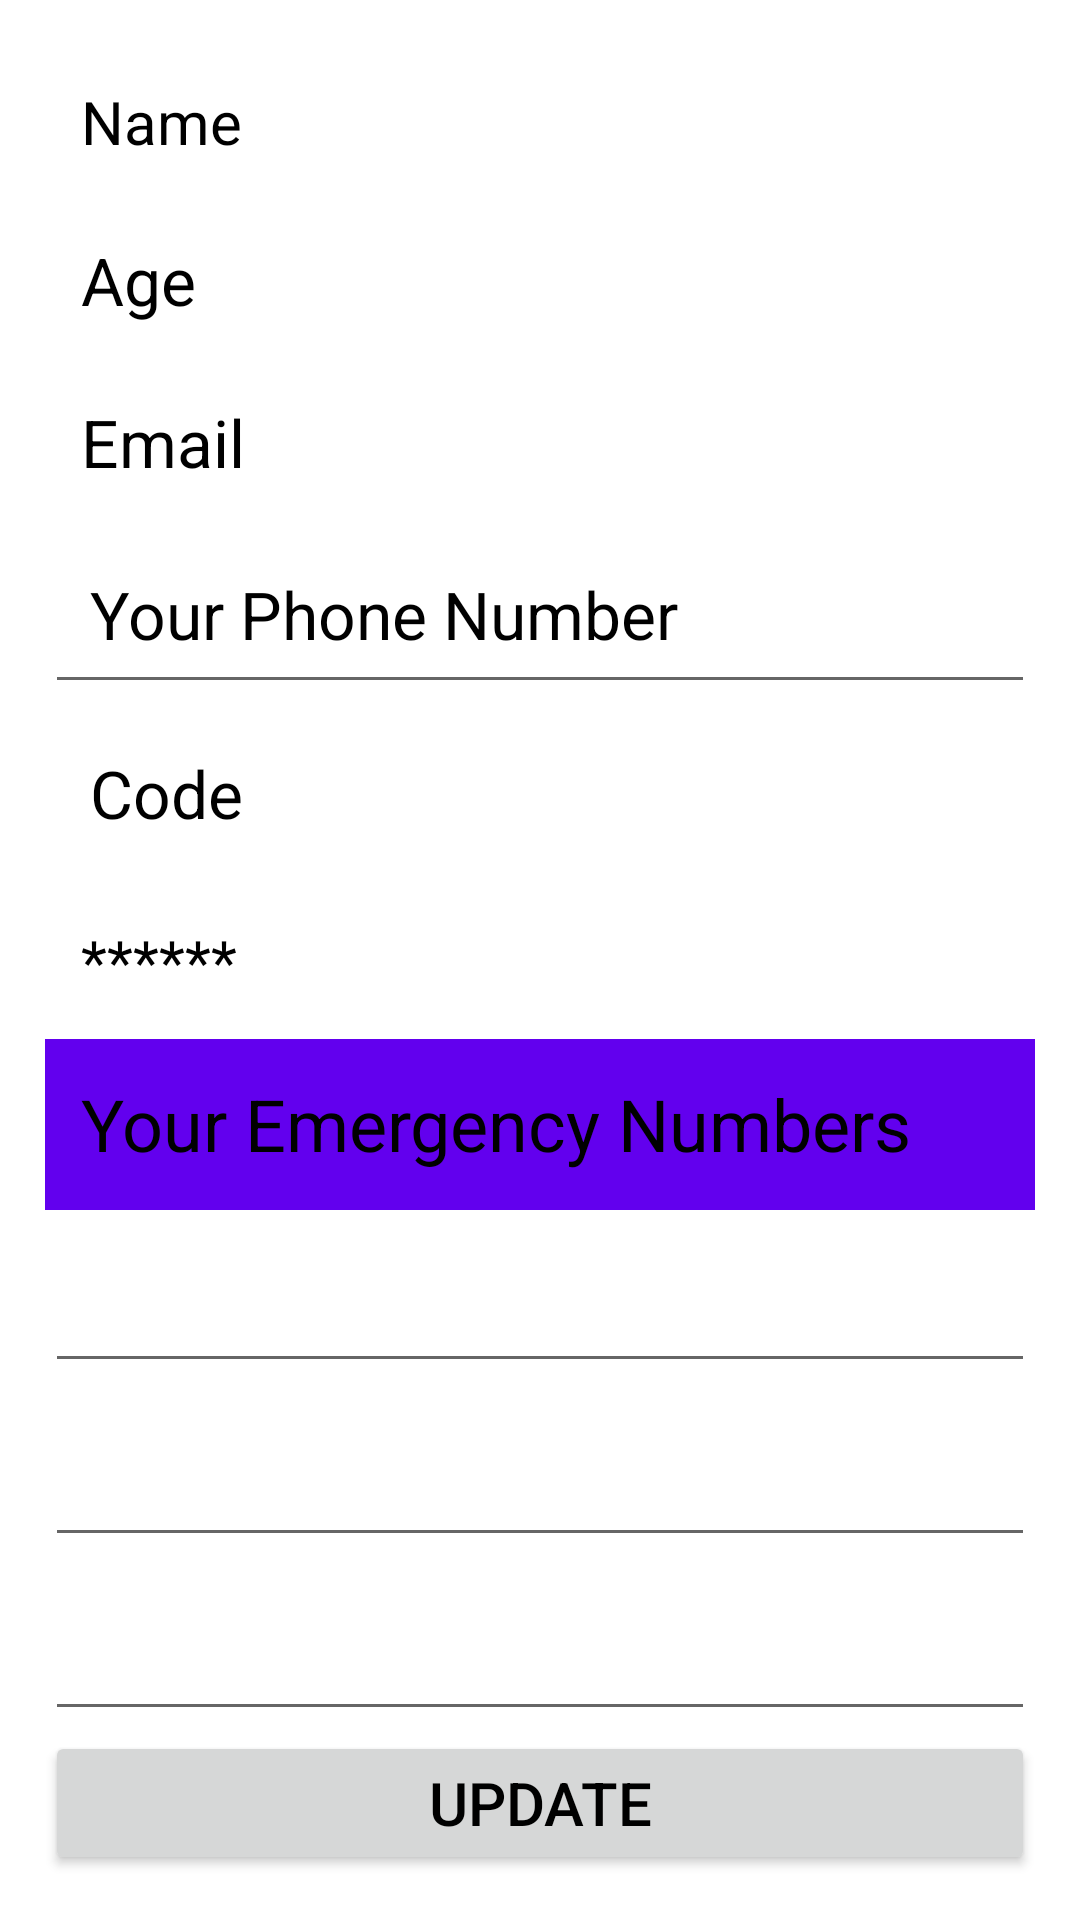

The Android layout XML behind this screen, and the referenced resources:
<!-- AndroidManifest.xml: application theme Theme.BDOSNAPP -->
<!-- res/layout/activity_profile.xml -->
<?xml version="1.0" encoding="utf-8"?>
<LinearLayout xmlns:android="http://schemas.android.com/apk/res/android"
    xmlns:app="http://schemas.android.com/apk/res-auto"
    xmlns:tools="http://schemas.android.com/tools"
    android:layout_width="match_parent"
    android:layout_height="match_parent"
    android:background="@drawable/login_background"
    android:orientation="vertical"
    android:padding="15dp"
    android:weightSum="10"
    app:layout_constraintTop_toTopOf="parent"
    tools:context=".Profile">












    <TextView
        android:id="@+id/name"
        android:layout_width="match_parent"
        android:layout_height="wrap_content"
        android:layout_weight="1.0"
        android:padding="12dp"
        android:text="Name"
        android:textColor="@color/black"
        android:textSize="20sp" />

    <TextView
        android:id="@+id/age"
        android:layout_width="match_parent"
        android:layout_height="wrap_content"
        android:layout_weight="1.0"
        android:padding="12dp"
        android:text="Age"
        android:textColor="@color/black"
        android:textSize="22sp" />

    <TextView
        android:id="@+id/email"
        android:layout_width="match_parent"
        android:layout_height="wrap_content"
        android:layout_weight="1.0"
        android:padding="12dp"
        android:text="Email"
        android:textColor="@color/black"
        android:textSize="22sp" />

    <EditText
        android:id="@+id/uphone"
        android:layout_width="match_parent"
        android:layout_height="wrap_content"
        android:layout_weight="1.0"
        android:padding="15dp"
        android:text="Your Phone Number"
        android:textColor="@color/black"
        android:inputType="number"
        android:textSize="22sp" />

    <TextView
        android:id="@+id/code"
        android:layout_width="match_parent"
        android:layout_height="wrap_content"
        android:layout_weight="1.0"
        android:padding="15dp"
        android:text="Code"
        android:textColor="@color/black"
        android:textSize="22sp" />

    <TextView
        android:layout_width="match_parent"
        android:layout_height="wrap_content"
        android:layout_weight="1.0"
        android:padding="12dp"
        android:text="******"
        android:textColor="@color/black"
        android:textSize="20sp" />

    <TextView
        android:layout_width="match_parent"
        android:layout_height="wrap_content"
        android:layout_weight="1.0"
        android:background="@color/colorPrimary"
        android:padding="12dp"
        android:text="Your Emergency Numbers"
        android:textColor="@color/black"
        android:textSize="24sp" />

    <EditText
        android:id="@+id/n1"
        android:layout_width="match_parent"
        android:layout_height="wrap_content"
        android:layout_weight="1.0"
        android:padding="15dp"
        android:inputType="number"
        android:textColor="@color/black"
        android:textSize="20sp" />

    <EditText
        android:id="@+id/n2"
        android:layout_width="match_parent"
        android:layout_height="wrap_content"
        android:layout_weight="1.0"
        android:inputType="number"
        android:padding="15dp"
        android:textColor="@color/black"
        android:textSize="20sp" />

    <EditText
        android:id="@+id/n3"
        android:inputType="number"
        android:layout_width="match_parent"
        android:layout_height="wrap_content"
        android:layout_weight="1.0"
        android:padding="15dp"
        android:textColor="@color/black"
        android:textSize="20sp" />
<Button
    android:layout_width="match_parent"
    android:layout_height="wrap_content"
    android:text="UPDATE"
    android:textSize="20dp"
    android:layout_weight="1.0"
    android:textColor="@color/black"
    android:id="@+id/profile_update"
/>
</LinearLayout>
<!-- resources referenced by this layout -->
<resources>
  <color name="black">#FF000000</color>
  <!-- drawable login_background (drawable) -->
  <?xml version="1.0" encoding="utf-8"?>
  <selector xmlns:android="http://schemas.android.com/apk/res/android">
      <item>
          <shape>
              <solid
                  android:color="#ffffff"
                  />
  
              <corners
                  android:topRightRadius="25dp"
                  android:topLeftRadius="25dp"
                  android:bottomRightRadius="25dp"
                  android:bottomLeftRadius="25dp"
                  />
          </shape>
      </item>
  </selector>
  <style name="Theme.BDOSNAPP" parent="Theme.MaterialComponents.DayNight.DarkActionBar">
          
          <item name="colorPrimary">@color/purple_500</item>
          <item name="colorPrimaryVariant">@color/purple_700</item>
          <item name="colorOnPrimary">@color/white</item>
          
          <item name="colorSecondary">@color/teal_200</item>
          <item name="colorSecondaryVariant">@color/teal_700</item>
          <item name="colorOnSecondary">@color/black</item>
          
          <item name="android:statusBarColor" tools:targetApi="l">?attr/colorPrimaryVariant</item>
          
      </style>
  <color name="purple_500">#FF6200EE</color>
  <color name="purple_700">#FF3700B3</color>
  <color name="white">#FFFFFFFF</color>
  <color name="teal_200">#FF03DAC5</color>
  <color name="teal_700">#FF018786</color>
  <!-- not gathered from this repository: default colours our renderer supplied (Android Studio template values) -->
  <color name="colorPrimary">#FF6200EE</color>
</resources>
